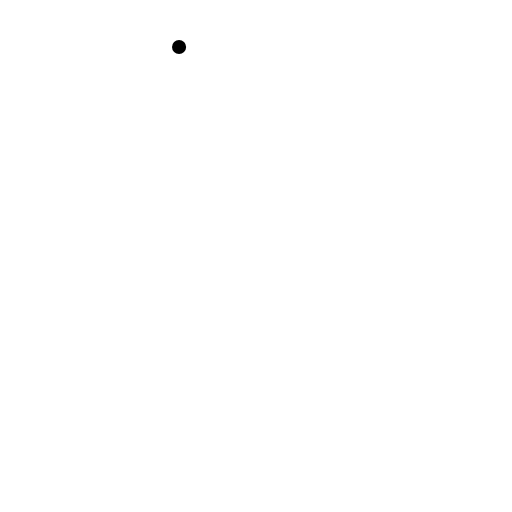
t = 0.00 s
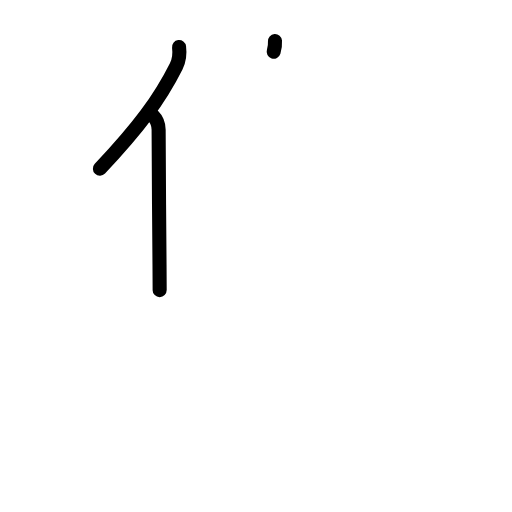
t = 2.40 s
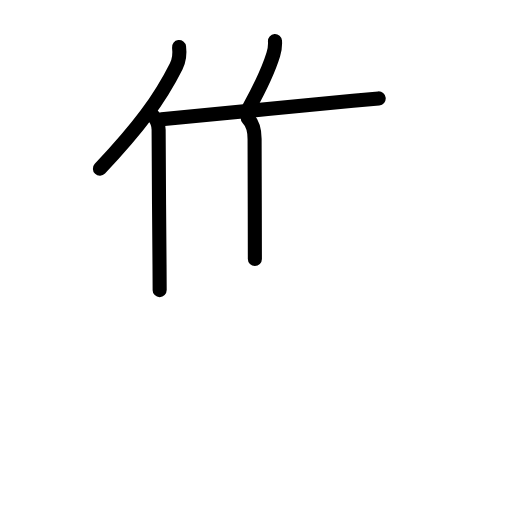
t = 4.80 s
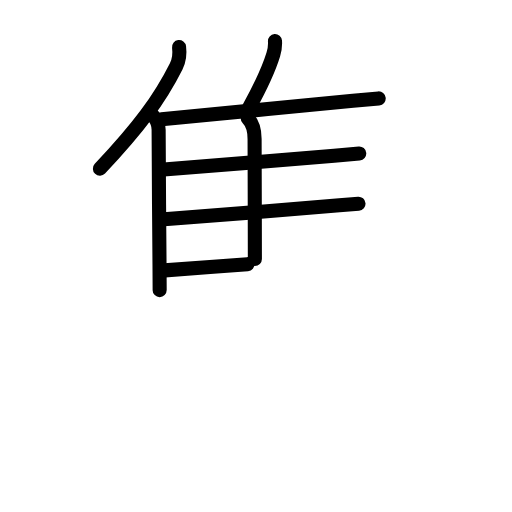
t = 7.20 s
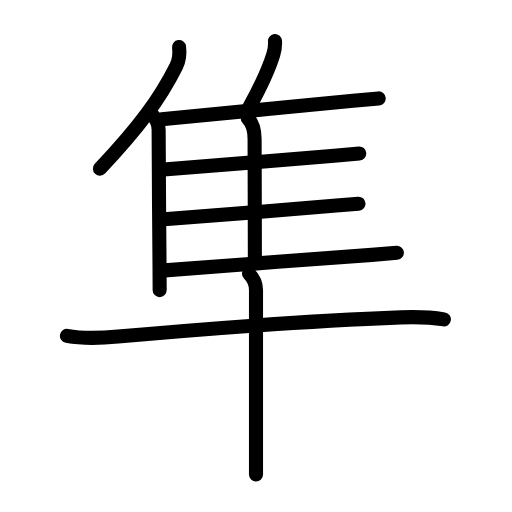
t = 9.60 s
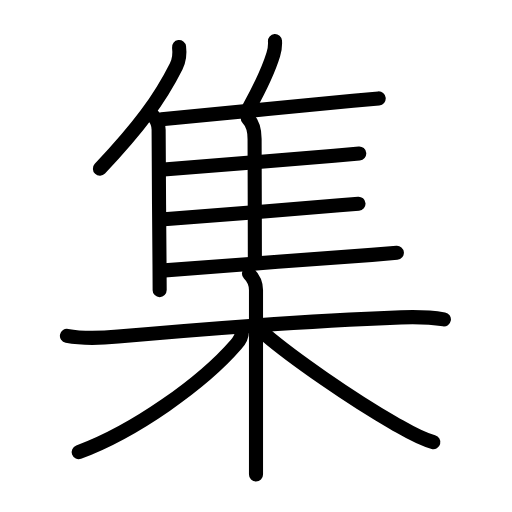
t = 12.00 s

The animated SVG that drew these frames (rendered in a browser with its animation timeline set to each time). Animation: 38 SMIL elements (animate=38); one cycle of 12.00 s.

<?xml version="1.0" encoding="UTF-8"?>
<!--
AniKanjiVG is licensed by CC-BY-SA Paul C. Sommerhoff (https://bitbucket.org/sommerhoff/anikanjivg).
AniKanjiVG uses KanjiVG which is licensed by CC-BY-SA Ulrich Apel (http://kanjivg.tagaini.net).
See also http://creativecommons.org/licenses/by-sa/3.0/
-->
<svg xmlns:kvg='http://kanjivg.tagaini.net' xmlns='http://www.w3.org/2000/svg' width='109' height='109' viewBox='0 0 109 109' style='fill:none;stroke:#000000;stroke-width:3;stroke-linecap:round;stroke-linejoin:round;' id="kvg:kanji_096c6"><g id="kvg:096c6" kvg:element="集"><g id="kvg:096c6-g1" kvg:element="隹" kvg:position="top" kvg:radical="general"><g id="kvg:096c6-g2" kvg:element="亻" kvg:variant="true" kvg:original="人"><path id="kvg:096c6-s1" kvg:type="㇒" d="M38.12,10c0.17,1.3-0.05,3.01-0.61,4.12c-3.56,7.11-8.08,13.13-16.24,21.79"><animate attributeName="d" begin="0.0s" dur="0.5s" from="M38.12,10C38.12,10,38.12,10,38.12,10" to="M38.12,10c0.17,1.3-0.05,3.01-0.61,4.12" />
<animate attributeName="d" begin="0.5s" dur="0.5s" from="M38.12,10c0.17,1.3-0.05,3.01-0.61,4.12c0,0,0,0,0,0,0" to="M38.12,10c0.17,1.3-0.05,3.01-0.61,4.12c-3.56,7.11-8.08,13.13-16.24,21.79" />
</path>
<path id="kvg:096c6-s2" kvg:type="㇑" d="M32.52,24.58c0.76,0.76,1.25,1.67,1.25,3.05c0,6.52,0.13,20.5,0.19,28.75c0.02,2.37,0.03,4.27,0.03,5.38"><animate attributeName="d" begin="1.0s" dur="0.3333333333333333s" from="M32.52,24.58C32.52,24.58,32.52,24.58,32.52,24.58" to="M32.52,24.58c0.76,0.76,1.25,1.67,1.25,3.05" />
<animate attributeName="d" begin="1.3333333333333333s" dur="0.3333333333333333s" from="M32.52,24.58c0.76,0.76,1.25,1.67,1.25,3.05c0,0,0,0,0,0,0" to="M32.52,24.58c0.76,0.76,1.25,1.67,1.25,3.05c0,6.52,0.13,20.5,0.19,28.75" />
<animate attributeName="d" begin="1.6666666666666665s" dur="0.3333333333333333s" from="M32.52,24.58c0.76,0.76,1.25,1.67,1.25,3.05c0,6.52,0.13,20.5,0.19,28.75c0,0,0,0,0,0,0" to="M32.52,24.58c0.76,0.76,1.25,1.67,1.25,3.05c0,6.52,0.13,20.5,0.19,28.75c0.02,2.37,0.03,4.27,0.03,5.38" />
<animate attributeName="d" begin="0s" dur="1.0s" from="M-100,-100" to="M-100,-100" />
</path>
</g>
<path id="kvg:096c6-s3" kvg:type="㇒" d="M58.54,8.75c0.07,0.97-0.07,1.9-0.35,2.82c-1.14,3.72-2.61,6.73-5.17,11.35"><animate attributeName="d" begin="2.0s" dur="0.5s" from="M58.54,8.75C58.54,8.75,58.54,8.75,58.54,8.75" to="M58.54,8.75c0.07,0.97-0.07,1.9-0.35,2.82" />
<animate attributeName="d" begin="2.5s" dur="0.5s" from="M58.54,8.75c0.07,0.97-0.07,1.9-0.35,2.82c0,0,0,0,0,0,0" to="M58.54,8.75c0.07,0.97-0.07,1.9-0.35,2.82c-1.14,3.72-2.61,6.73-5.17,11.35" />
<animate attributeName="d" begin="0s" dur="2.0s" from="M-100,-100" to="M-100,-100" />
</path>
<path id="kvg:096c6-s4" kvg:type="㇐b" d="M34.41,25.41c6.53-0.58,29.58-2.93,40.74-3.94c2.79-0.25,4.77-0.44,5.47-0.52"><animate attributeName="d" begin="3.0s" dur="0.5s" from="M34.41,25.41C34.41,25.41,34.41,25.41,34.41,25.41" to="M34.41,25.41c6.53-0.58,29.58-2.93,40.74-3.94" />
<animate attributeName="d" begin="3.5s" dur="0.5s" from="M34.41,25.41c6.53-0.58,29.58-2.93,40.74-3.94c0,0,0,0,0,0,0" to="M34.41,25.41c6.53-0.58,29.58-2.93,40.74-3.94c2.79-0.25,4.77-0.44,5.47-0.52" />
<animate attributeName="d" begin="0s" dur="3.0s" from="M-100,-100" to="M-100,-100" />
</path>
<path id="kvg:096c6-s5" kvg:type="㇑a" d="M52.74,25.16c1.3,1.3,1.46,2.96,1.46,4.41c0,4.97,0.06,17.68,0.06,25.57"><animate attributeName="d" begin="4.0s" dur="0.5s" from="M52.74,25.16C52.74,25.16,52.74,25.16,52.74,25.16" to="M52.74,25.16c1.3,1.3,1.46,2.96,1.46,4.41" />
<animate attributeName="d" begin="4.5s" dur="0.5s" from="M52.74,25.16c1.3,1.3,1.46,2.96,1.46,4.41c0,0,0,0,0,0,0" to="M52.74,25.16c1.3,1.3,1.46,2.96,1.46,4.41c0,4.97,0.06,17.68,0.06,25.57" />
<animate attributeName="d" begin="0s" dur="4.0s" from="M-100,-100" to="M-100,-100" />
</path>
<path id="kvg:096c6-s6" kvg:type="㇐b" d="M34.86,36.09c6.06-0.47,26.31-2.11,36.27-2.95c2.7-0.23,4.64-0.39,5.35-0.46"><animate attributeName="d" begin="5.0s" dur="0.5s" from="M34.86,36.09C34.86,36.09,34.86,36.09,34.86,36.09" to="M34.86,36.09c6.06-0.47,26.31-2.11,36.27-2.95" />
<animate attributeName="d" begin="5.5s" dur="0.5s" from="M34.86,36.09c6.06-0.47,26.31-2.11,36.27-2.95c0,0,0,0,0,0,0" to="M34.86,36.09c6.06-0.47,26.31-2.11,36.27-2.95c2.7-0.23,4.64-0.39,5.35-0.46" />
<animate attributeName="d" begin="0s" dur="5.0s" from="M-100,-100" to="M-100,-100" />
</path>
<path id="kvg:096c6-s7" kvg:type="㇐b" d="M34.93,46.67c6.7-0.42,27.83-2.21,37.32-2.97c2.01-0.16,3.46-0.28,4.07-0.33"><animate attributeName="d" begin="6.0s" dur="0.5s" from="M34.93,46.67C34.93,46.67,34.93,46.67,34.93,46.67" to="M34.93,46.67c6.7-0.42,27.83-2.21,37.32-2.97" />
<animate attributeName="d" begin="6.5s" dur="0.5s" from="M34.93,46.67c6.7-0.42,27.83-2.21,37.32-2.97c0,0,0,0,0,0,0" to="M34.93,46.67c6.7-0.42,27.83-2.21,37.32-2.97c2.01-0.16,3.46-0.28,4.07-0.33" />
<animate attributeName="d" begin="0s" dur="6.0s" from="M-100,-100" to="M-100,-100" />
</path>
<path id="kvg:096c6-s8" kvg:type="㇐b" d="M35.07,57.56c6.59-0.58,32.53-2.41,44.08-3.3c2.74-0.21,4.67-0.37,5.34-0.44"><animate attributeName="d" begin="7.0s" dur="0.5s" from="M35.07,57.56C35.07,57.56,35.07,57.56,35.07,57.56" to="M35.07,57.56c6.59-0.58,32.53-2.41,44.08-3.3" />
<animate attributeName="d" begin="7.5s" dur="0.5s" from="M35.07,57.56c6.59-0.58,32.53-2.41,44.08-3.3c0,0,0,0,0,0,0" to="M35.07,57.56c6.59-0.58,32.53-2.41,44.08-3.3c2.74-0.21,4.67-0.37,5.34-0.44" />
<animate attributeName="d" begin="0s" dur="7.0s" from="M-100,-100" to="M-100,-100" />
</path>
</g>
<g id="kvg:096c6-g3" kvg:element="木" kvg:position="bottom"><path id="kvg:096c6-s9" kvg:type="㇐" d="M14.25,71.5c3.25,0.62,7.57,0.46,10.89,0.16C43.62,70,67,68.25,85.36,67.56c2.87-0.11,6.31-0.04,9.14,0.44"><animate attributeName="d" begin="8.0s" dur="0.3333333333333333s" from="M14.25,71.5C14.25,71.5,14.25,71.5,14.25,71.5" to="M14.25,71.5c3.25,0.62,7.57,0.46,10.89,0.16" />
<animate attributeName="d" begin="8.333333333333334s" dur="0.3333333333333333s" from="M14.25,71.5c3.25,0.62,7.57,0.46,10.89,0.16c0,0,0,0,0,0,0" to="M14.25,71.5c3.25,0.62,7.57,0.46,10.89,0.16C43.62,70,67,68.25,85.36,67.56" />
<animate attributeName="d" begin="8.666666666666666s" dur="0.3333333333333333s" from="M14.25,71.5c3.25,0.62,7.57,0.46,10.89,0.16C43.62,70,67,68.25,85.36,67.56c0,0,0,0,0,0,0" to="M14.25,71.5c3.25,0.62,7.57,0.46,10.89,0.16C43.62,70,67,68.25,85.36,67.56c2.87-0.11,6.31-0.04,9.14,0.44" />
<animate attributeName="d" begin="0s" dur="8.0s" from="M-100,-100" to="M-100,-100" />
</path>
<path id="kvg:096c6-s10" kvg:type="㇑" d="M53,58.25c1,1,1.5,2.38,1.5,3.5c0,0.83,0,22.09,0,33.75c0,2.78,0,4.08,0,5.5"><animate attributeName="d" begin="9.0s" dur="0.3333333333333333s" from="M53,58.25C53,58.25,53,58.25,53,58.25" to="M53,58.25c1,1,1.5,2.38,1.5,3.5" />
<animate attributeName="d" begin="9.333333333333334s" dur="0.3333333333333333s" from="M53,58.25c1,1,1.5,2.38,1.5,3.5c0,0,0,0,0,0,0" to="M53,58.25c1,1,1.5,2.38,1.5,3.5c0,0.83,0,22.09,0,33.75" />
<animate attributeName="d" begin="9.666666666666666s" dur="0.3333333333333333s" from="M53,58.25c1,1,1.5,2.38,1.5,3.5c0,0.83,0,22.09,0,33.75c0,0,0,0,0,0,0" to="M53,58.25c1,1,1.5,2.38,1.5,3.5c0,0.83,0,22.09,0,33.75c0,2.78,0,4.08,0,5.5" />
<animate attributeName="d" begin="0s" dur="9.0s" from="M-100,-100" to="M-100,-100" />
</path>
<path id="kvg:096c6-s11" kvg:type="㇒" d="M51.5,70.66c0,0.84-0.6,1.93-1.25,2.68c-7.17,8.27-21.58,18.5-33.5,22.91"><animate attributeName="d" begin="10.0s" dur="0.5s" from="M51.5,70.66C51.5,70.66,51.5,70.66,51.5,70.66" to="M51.5,70.66c0,0.84-0.6,1.93-1.25,2.68" />
<animate attributeName="d" begin="10.5s" dur="0.5s" from="M51.5,70.66c0,0.84-0.6,1.93-1.25,2.68c0,0,0,0,0,0,0" to="M51.5,70.66c0,0.84-0.6,1.93-1.25,2.68c-7.17,8.27-21.58,18.5-33.5,22.91" />
<animate attributeName="d" begin="0s" dur="10.0s" from="M-100,-100" to="M-100,-100" />
</path>
<path id="kvg:096c6-s12" kvg:type="㇏" d="M56.5,71.25c5.56,4.78,18.32,13.7,27.32,18.82c2.79,1.58,5.43,3.27,8.43,4.05"><animate attributeName="d" begin="11.0s" dur="0.5s" from="M56.5,71.25C56.5,71.25,56.5,71.25,56.5,71.25" to="M56.5,71.25c5.56,4.78,18.32,13.7,27.32,18.82" />
<animate attributeName="d" begin="11.5s" dur="0.5s" from="M56.5,71.25c5.56,4.78,18.32,13.7,27.32,18.82c0,0,0,0,0,0,0" to="M56.5,71.25c5.56,4.78,18.32,13.7,27.32,18.82c2.79,1.58,5.43,3.27,8.43,4.05" />
<animate attributeName="d" begin="0s" dur="11.0s" from="M-100,-100" to="M-100,-100" />
</path>
</g>
</g>
</svg>
